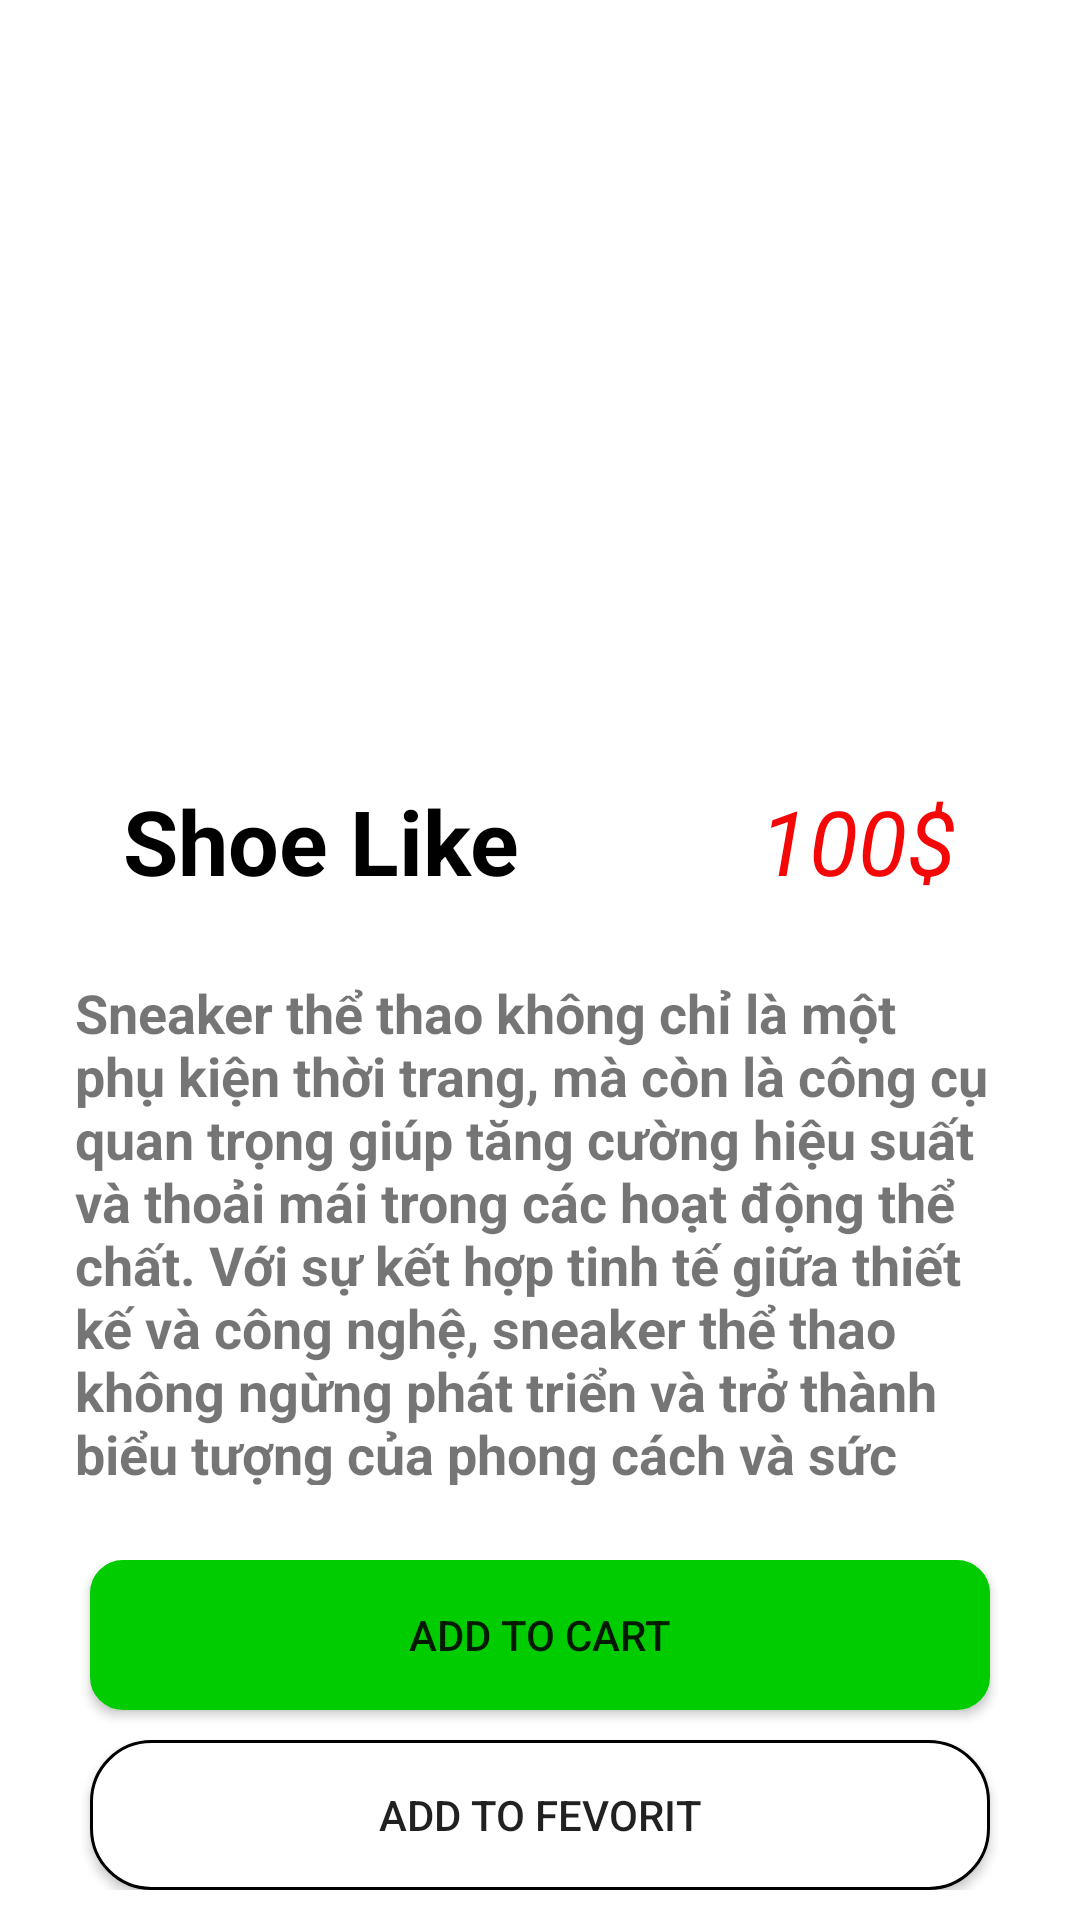

Produce the Android XML layout that renders to this screen, including the resource entries it uses.
<!-- AndroidManifest.xml: application theme Theme.PH36210_AND103_Assignment -->
<!-- res/layout/dialog_sp.xml -->
<?xml version="1.0" encoding="utf-8"?>
<LinearLayout xmlns:android="http://schemas.android.com/apk/res/android"
    android:layout_width="match_parent"
    android:layout_height="wrap_content"
    android:orientation="vertical"
    android:background="@color/white">

    <LinearLayout
        android:layout_width="match_parent"
        android:layout_height="wrap_content"
        android:layout_weight="1"
        android:orientation="vertical">

        <LinearLayout
            android:layout_width="match_parent"
            android:layout_height="wrap_content"
            android:orientation="vertical">

            <LinearLayout
                android:layout_width="match_parent"
                android:layout_height="wrap_content"
                android:layout_marginLeft="10dp"
                android:layout_marginTop="30dp"
                android:orientation="horizontal">

                <ImageView
                    android:id="@+id/btn_back"
                    android:layout_width="30dp"
                    android:layout_height="30dp"
                    android:src="@drawable/baseline_arrow_back_24" />
            </LinearLayout>

            <LinearLayout
                android:layout_width="match_parent"
                android:layout_height="wrap_content"
                android:gravity="center">

                <ImageView
                    android:id="@+id/Img_Hinh_Anh"
                    android:layout_width="200dp"
                    android:layout_height="200dp"
                    android:src="@drawable/logo2" />
            </LinearLayout>

            <LinearLayout
                android:layout_width="match_parent"
                android:layout_height="wrap_content"
                android:gravity="center"
                android:orientation="horizontal">

                <TextView
                    android:id="@+id/ten_SP"
                    android:layout_width="wrap_content"
                    android:layout_height="wrap_content"
                    android:layout_marginRight="80dp"
                    android:text="Shoe Like"
                    android:textColor="@color/black"
                    android:textSize="30dp"
                    android:textStyle="bold" />

                <TextView
                    android:id="@+id/gia_SP"
                    android:layout_width="wrap_content"
                    android:layout_height="wrap_content"
                    android:text="100$"
                    android:textColor="#F40707"
                    android:textSize="30dp"
                    android:textStyle="italic" />
            </LinearLayout>

            <LinearLayout
                android:layout_width="match_parent"
                android:layout_height="wrap_content"
                android:layout_margin="25dp"
                android:gravity="center">

                <TextView
                    android:id="@+id/mo_ta"
                    android:layout_width="wrap_content"
                    android:layout_height="wrap_content"
                    android:text="Sneaker thể thao không chỉ là một phụ kiện thời trang, mà còn là công cụ quan trọng giúp tăng cường hiệu suất và thoải mái trong các hoạt động thể chất. Với sự kết hợp tinh tế giữa thiết kế và công nghệ, sneaker thể thao không ngừng phát triển và trở thành biểu tượng của phong cách và sức khỏe. Hãy cùng khám phá sâu hơn về sức hút và ý nghĩa của sneaker thể thao trong bài viết này."
                    android:textSize="18dp"
                    android:textStyle="bold" />
            </LinearLayout>
        </LinearLayout>
    </LinearLayout>

    <LinearLayout
        android:layout_width="match_parent"
        android:layout_height="wrap_content"
        android:layout_marginBottom="10dp"
        android:gravity="center|bottom"

        android:orientation="vertical">

        <Button
            android:id="@+id/btn_addCart"
            android:layout_width="300dp"
            android:layout_height="50dp"
            android:layout_marginBottom="10dp"
            android:background="@drawable/btn"
            android:text="Add to Cart" />

        <Button
            android:id="@+id/btn_addFrvorit"
            android:layout_width="300dp"
            android:layout_height="50dp"
            android:background="@drawable/btn_ggfbap"
            android:text="Add to Fevorit" />
    </LinearLayout>
</LinearLayout>
<!-- resources referenced by this layout -->
<resources>
  <!-- drawable btn (drawable) -->
  <?xml version="1.0" encoding="utf-8"?>
  <shape xmlns:android="http://schemas.android.com/apk/res/android">
  
      <stroke android:color="#00CC00" android:width="2dp"/>
      <solid android:color="#00CC00" />
      <corners android:radius="10dp"/>
  </shape>
  <!-- drawable btn_ggfbap (drawable) -->
  <?xml version="1.0" encoding="utf-8"?>
  <shape xmlns:android="http://schemas.android.com/apk/res/android">
      <stroke android:color="@color/black" android:width="1dp"/>
      <solid android:color="@color/white" />
      <corners android:radius="20dp"/>
  </shape>
  <style name="Theme.PH36210_AND103_Assignment" parent="Base.Theme.PH36210_AND103_Assignment" />
  <style name="Base.Theme.PH36210_AND103_Assignment" parent="Theme.AppCompat.DayNight.DarkActionBar">
          
          
      </style>
  <!-- not gathered from this repository: default colours our renderer supplied (Android Studio template values) -->
  <color name="black">#FF000000</color>
  <color name="white">#FFFFFFFF</color>
</resources>
